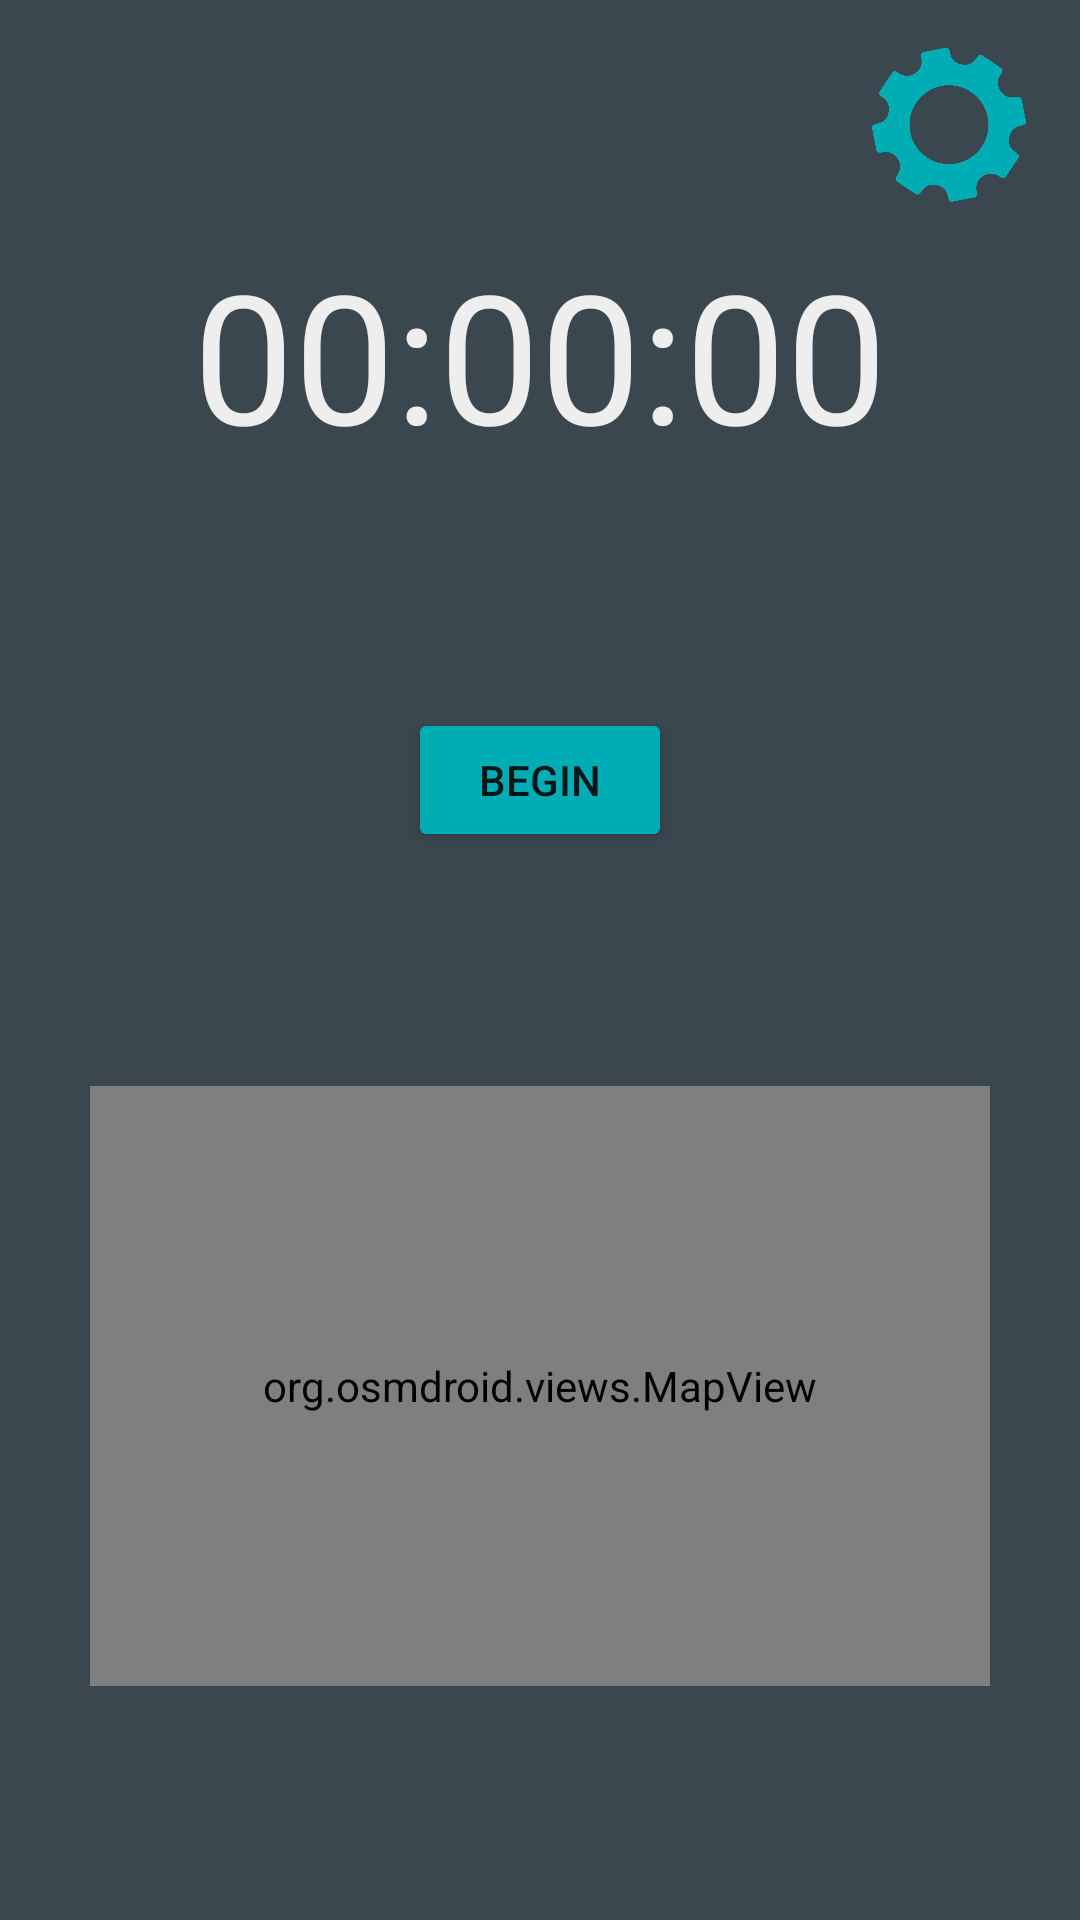

This screen was rendered from an Android layout file. Write that file and the resources it references.
<!-- AndroidManifest.xml: application theme Theme.Cyclingtrackerapp -->
<!-- res/layout/activity_ride.xml -->
<?xml version="1.0" encoding="utf-8"?>
<androidx.constraintlayout.widget.ConstraintLayout xmlns:android="http://schemas.android.com/apk/res/android"
    xmlns:app="http://schemas.android.com/apk/res-auto"
    xmlns:tools="http://schemas.android.com/tools"
    android:layout_width="match_parent"
    android:layout_height="match_parent"
    android:background="@color/primary"
    android:screenOrientation="portrait"
    tools:context=".activites.RideActivity">

    <ImageView
        android:id="@+id/settings_btn_ride"
        android:layout_width="60dp"
        android:layout_height="60dp"
        app:layout_constraintBottom_toBottomOf="parent"
        app:layout_constraintEnd_toEndOf="parent"
        app:layout_constraintHorizontal_bias="0.954"
        app:layout_constraintStart_toStartOf="parent"
        app:layout_constraintTop_toTopOf="parent"
        app:layout_constraintVertical_bias="0.023"
        app:srcCompat="@drawable/settings_icon" />

    <TextView
        android:id="@+id/time_counter_textview"
        android:layout_width="wrap_content"
        android:layout_height="wrap_content"
        android:text="00:00:00"
        android:textColor="@color/secondary_light"
        android:textSize="60sp"
        app:layout_constraintBottom_toTopOf="@+id/start_stop_btn"
        app:layout_constraintEnd_toEndOf="parent"
        app:layout_constraintHorizontal_bias="0.5"
        app:layout_constraintStart_toStartOf="parent"
        app:layout_constraintTop_toTopOf="parent" />

    <Button
        android:id="@+id/start_stop_btn"
        android:layout_width="wrap_content"
        android:layout_height="wrap_content"
        android:backgroundTint="@color/secondary_normal"
        android:text="@string/begin_btn_text"
        app:layout_constraintBottom_toTopOf="@+id/linearLayout"
        app:layout_constraintEnd_toEndOf="parent"
        app:layout_constraintHorizontal_bias="0.5"
        app:layout_constraintStart_toStartOf="parent"
        app:layout_constraintTop_toBottomOf="@+id/time_counter_textview" />

    <LinearLayout
        android:id="@+id/linearLayout"
        android:layout_width="300dp"
        android:layout_height="200dp"
        android:orientation="vertical"
        app:layout_constraintBottom_toBottomOf="parent"
        app:layout_constraintEnd_toEndOf="parent"
        app:layout_constraintHorizontal_bias="0.5"
        app:layout_constraintStart_toStartOf="parent"
        app:layout_constraintTop_toBottomOf="@+id/start_stop_btn">

        <org.osmdroid.views.MapView
            android:id="@+id/mapview_new"
            android:layout_width="match_parent"
            android:layout_height="match_parent"
            tilesource="Mapnik" />
    </LinearLayout>
</androidx.constraintlayout.widget.ConstraintLayout>
<!-- resources referenced by this layout -->
<resources>
  <color name="primary">#3A474F</color>
  <color name="secondary_light">#EEEEEE</color>
  <color name="secondary_normal">#00ADB5</color>
  <!-- drawable settings_icon: png bitmap (drawable, 26366 bytes) -->
  <string name="begin_btn_text">Begin</string>
  <style name="Theme.Cyclingtrackerapp" parent="Theme.MaterialComponents.DayNight.DarkActionBar">
          
          <item name="colorPrimary">@color/primary</item>
          <item name="colorPrimaryVariant">@color/primary</item>
          <item name="colorOnPrimary">@color/secondary_light</item>
          
          <item name="colorSecondary">@color/secondary_normal</item>
          <item name="colorSecondaryVariant">@color/secondary_light</item>
          <item name="colorOnSecondary">@color/secondary_dark</item>
          
          <item name="android:statusBarColor">@color/primary</item>
          
      </style>
  <color name="secondary_dark">#303841</color>
</resources>
